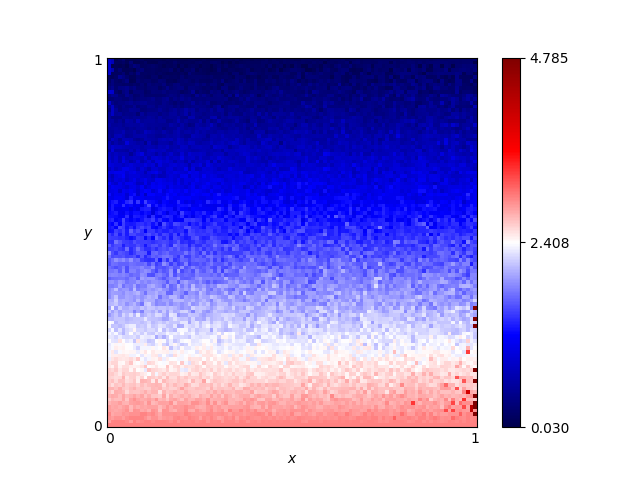

The data file committed next to this chart (first rows):
x, y, score
0.46, 0.76, 0.615
0.54, 0.86, 0.48
0.16, 0.19, 2.31
0.61, 0.18, 2.46
0.82, 0.41, 1.725
0.72, 0.66, 1.08
0.63, 0.37, 1.83
0.41, 0.28, 2.355
0.16, 0.44, 1.74
0.8, 0.33, 2.04
0.84, 0.23, 2.22
0.25, 0.48, 1.635
0.62, 0.7, 0.87
0.78, 0.28, 2.235
0.03, 0.68, 1.05
0.57, 0.0, 3.0
0.69, 0.37, 1.77
0.46, 0.05, 2.82
0.65, 0.03, 3.01
0.56, 0.8, 0.465
0.28, 0.44, 1.785
0.65, 0.0, 3.0
0.57, 0.1, 2.64
0.44, 0.29, 2.1
0.63, 0.49, 1.47
0.26, 0.03, 2.91
0.92, 0.27, 2.19
0.69, 0.35, 1.89
0.79, 0.78, 0.705
0.3, 0.26, 2.175
0.98, 0.54, 1.38
0.25, 0.62, 1.05
0.55, 0.43, 1.605
0.19, 0.06, 2.835
0.14, 0.65, 1.165
0.09, 0.65, 1.185
0.92, 1.0, 0.225
0.51, 0.43, 1.56
0.36, 0.66, 1.095
0.33, 0.92, 0.18
0.01, 0.93, 0.38
0.25, 0.81, 0.69
0.9, 0.46, 1.575
0.3, 0.12, 2.64
0.87, 0.59, 1.26
0.8, 0.75, 0.645
0.93, 0.2, 2.445
0.34, 0.41, 1.68
0.05, 0.48, 1.725
0.9, 0.12, 2.625
0.59, 0.65, 0.96
0.72, 0.62, 1.065
0.29, 0.87, 0.45
0.02, 0.72, 0.915
0.8, 0.35, 1.815
0.09, 0.22, 2.325
0.05, 0.61, 1.395
0.49, 0.38, 1.725
0.62, 0.21, 2.31
0.79, 0.55, 1.35
... 10,141 more rows
